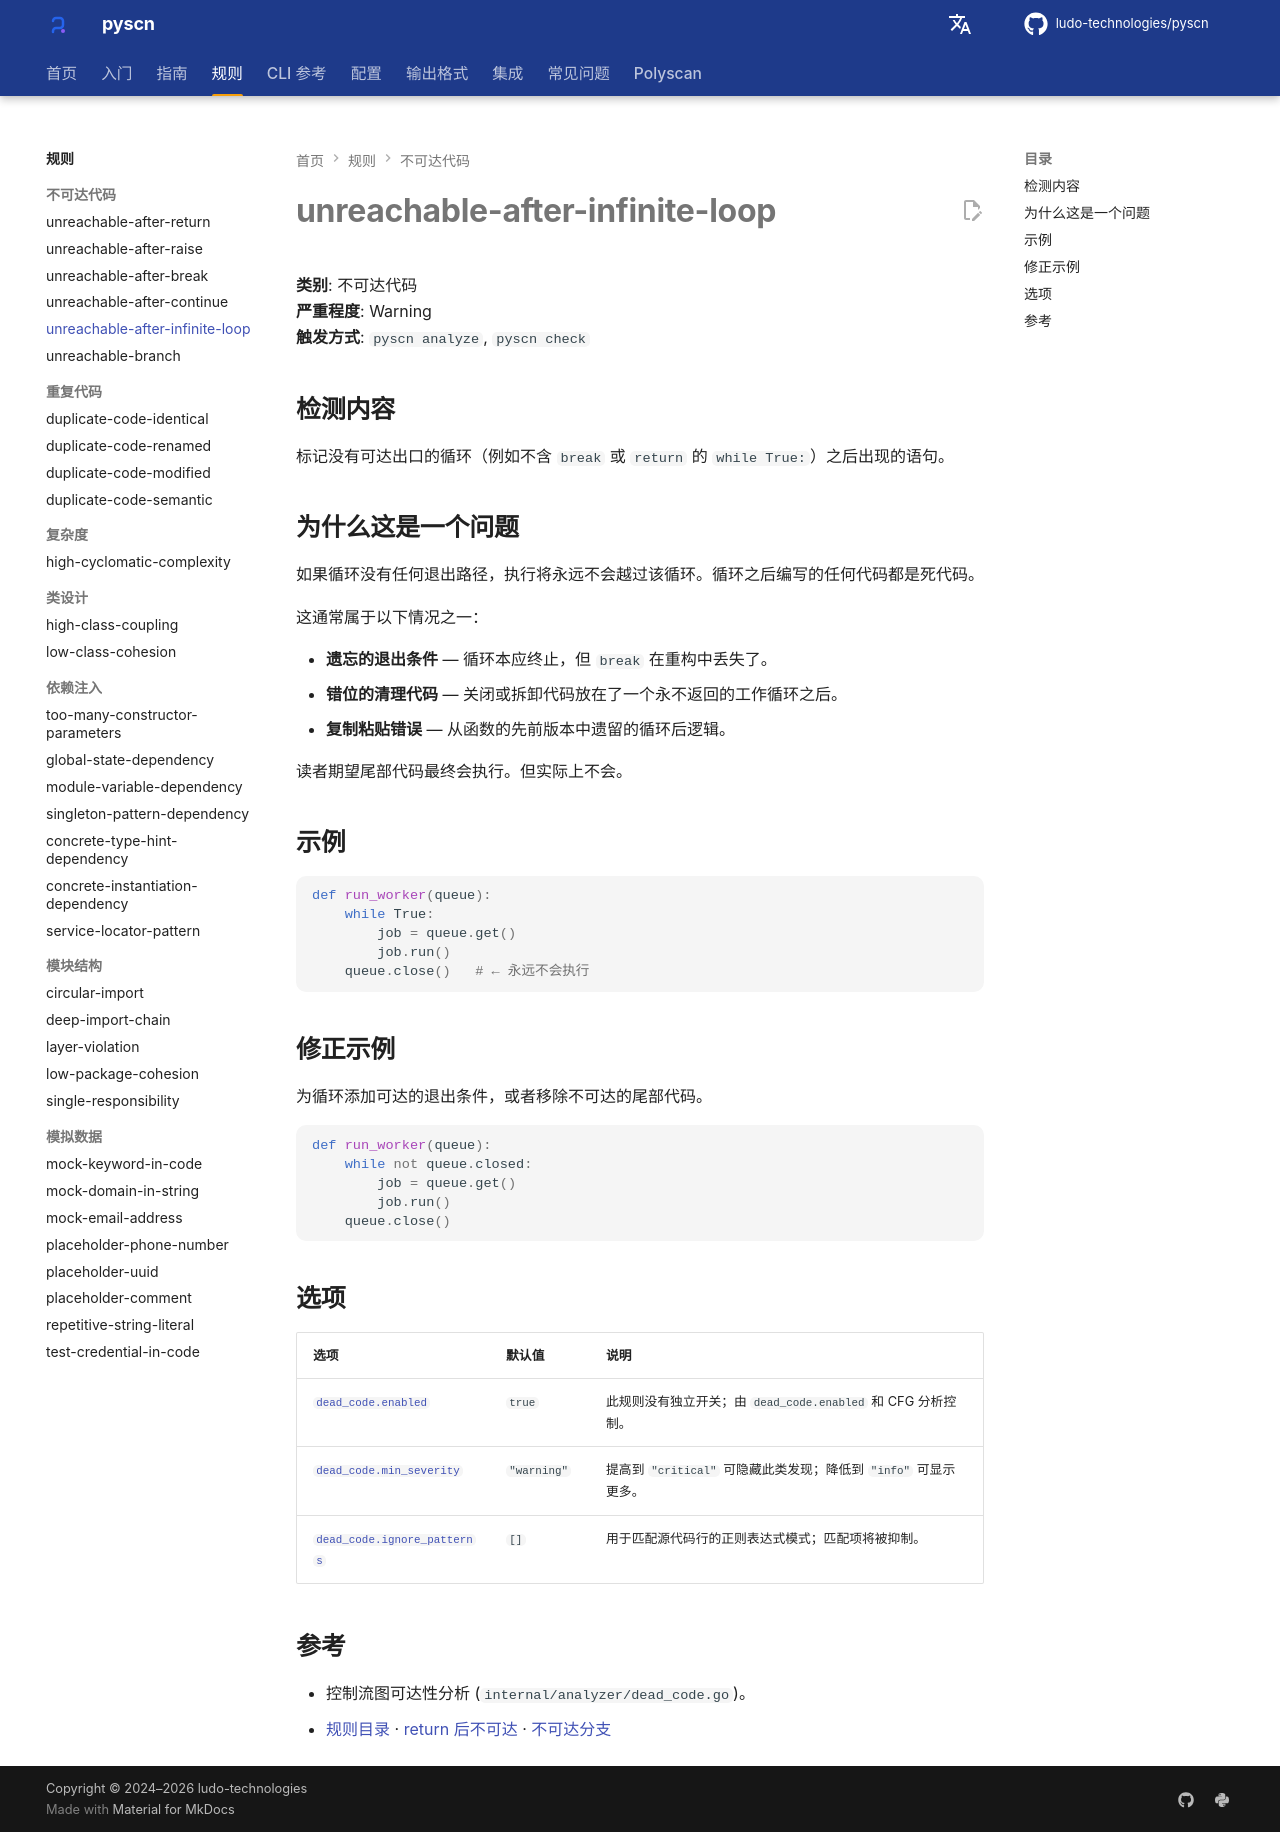

repository: ludo-technologies/pyscn · page: zh/rules/unreachable-after-infinite-loop/index.html · generator: mkdocs

# unreachable-after-infinite-loop

**类别**: 不可达代码  
**严重程度**: Warning  
**触发方式**: `pyscn analyze`, `pyscn check`

## 检测内容

标记没有可达出口的循环（例如不含 `break` 或 `return` 的 `while True:`）之后出现的语句。

## 为什么这是一个问题

如果循环没有任何退出路径，执行将永远不会越过该循环。循环之后编写的任何代码都是死代码。

这通常属于以下情况之一：

- **遗忘的退出条件** — 循环本应终止，但 `break` 在重构中丢失了。
- **错位的清理代码** — 关闭或拆卸代码放在了一个永不返回的工作循环之后。
- **复制粘贴错误** — 从函数的先前版本中遗留的循环后逻辑。

读者期望尾部代码最终会执行。但实际上不会。

## 示例

```python
def run_worker(queue):
    while True:
        job = queue.get()
        job.run()
    queue.close()   # ← 永远不会执行
```

## 修正示例

为循环添加可达的退出条件，或者移除不可达的尾部代码。

```python
def run_worker(queue):
    while not queue.closed:
        job = queue.get()
        job.run()
    queue.close()
```

## 选项

| 选项 | 默认值 | 说明 |
| --- | --- | --- |
| [`dead_code.enabled`](../configuration/reference.md#dead_code) | `true` | 此规则没有独立开关；由 `dead_code.enabled` 和 CFG 分析控制。 |
| [`dead_code.min_severity`](../configuration/reference.md#dead_code) | `"warning"` | 提高到 `"critical"` 可隐藏此类发现；降低到 `"info"` 可显示更多。 |
| [`dead_code.ignore_patterns`](../configuration/reference.md#dead_code) | `[]` | 用于匹配源代码行的正则表达式模式；匹配项将被抑制。 |

## 参考

- 控制流图可达性分析 (`internal/analyzer/dead_code.go`)。
- [规则目录](index.md) · [return 后不可达](unreachable-after-return.md) · [不可达分支](unreachable-branch.md)
